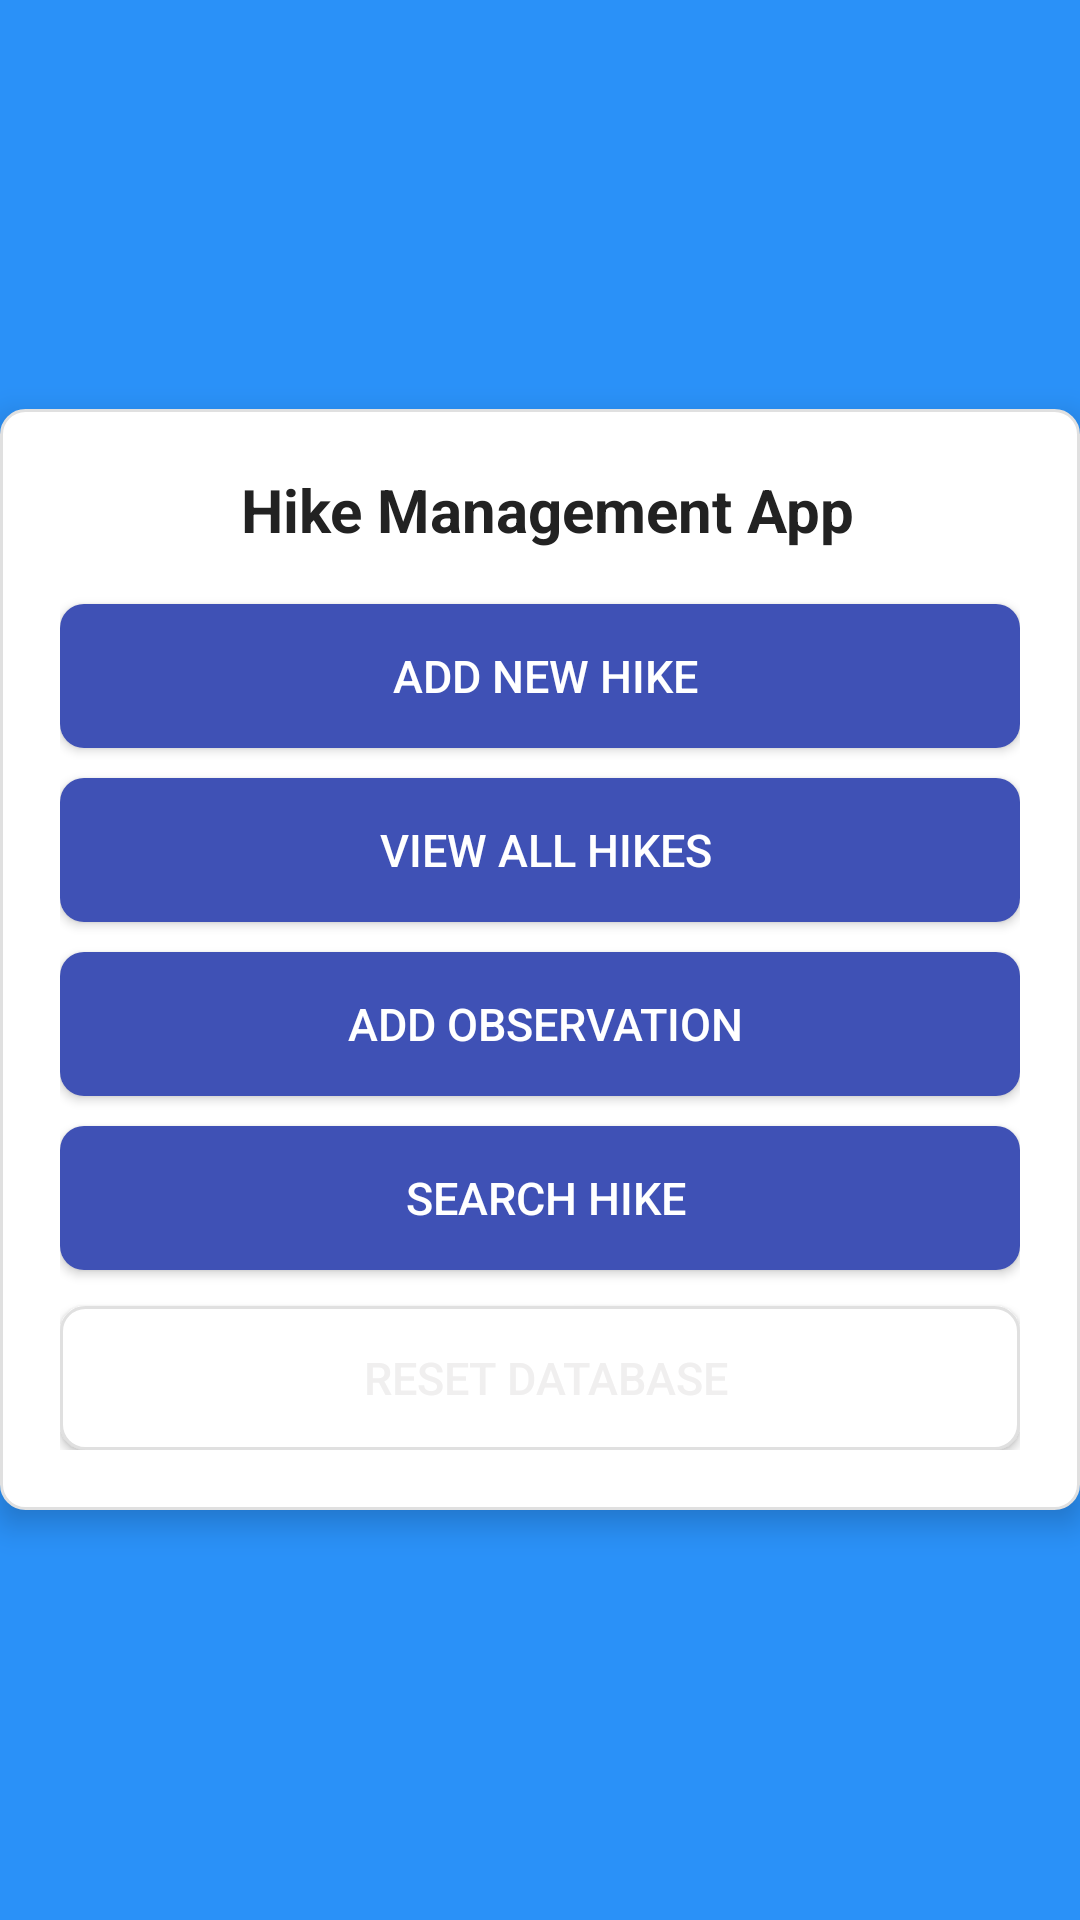

This screen was rendered from an Android layout file. Write that file and the resources it references.
<!-- AndroidManifest.xml: application theme Theme.Material3.DayNight.NoActionBar -->
<!-- res/layout/activity_main.xml -->
<FrameLayout xmlns:android="http://schemas.android.com/apk/res/android"
    android:layout_width="match_parent"
    android:layout_height="match_parent"
    android:background="#2A91F8">

    
    <LinearLayout
        android:id="@+id/card"
        android:orientation="vertical"
        android:layout_width="360dp"
        android:layout_height="wrap_content"
        android:layout_gravity="center"
        android:padding="20dp"
        android:background="@drawable/button_bg_outline"
        android:elevation="6dp">

        <TextView
            android:id="@+id/tvTitle"
            android:text="️ Hike Management App"
            android:textSize="20sp"
            android:textStyle="bold"
            android:layout_width="match_parent"
            android:layout_height="wrap_content"
            android:gravity="center"
            android:layout_marginBottom="18dp"
            android:textColor="#222"/>

        <Button
            android:id="@+id/btnAddHike"
            style="@style/HikeButton"
            android:text=" Add New Hike"/>

        <Button
            android:id="@+id/btnViewHikes"
            style="@style/HikeButton"
            android:text=" View All Hikes"
            android:layout_marginTop="10dp"/>

        <Button
            android:id="@+id/btnAddObservation"
            style="@style/HikeButton"
            android:text=" Add Observation"
            android:layout_marginTop="10dp"/>

        <Button
            android:id="@+id/btnSearch"
            style="@style/HikeButton"
            android:text=" Search Hike"
            android:layout_marginTop="10dp"/>

        <Button
            android:id="@+id/btnReset"
            style="@style/HikeButton"
            android:text=" Reset Database"
            android:layout_marginTop="12dp"
            android:textColor="#F0EFEF"
            android:background="@drawable/button_bg_outline"/>

    </LinearLayout>
</FrameLayout>
<!-- resources referenced by this layout -->
<resources>
  <!-- drawable button_bg_outline (drawable) -->
  <selector xmlns:android="http://schemas.android.com/apk/res/android">
      <item android:state_pressed="true">
          <shape android:shape="rectangle">
              <solid android:color="#FFEBEE"/>
              <corners android:radius="8dp"/>
              <stroke android:width="1dp" android:color="#B00020"/>
          </shape>
      </item>
      <item>
          <shape android:shape="rectangle">
              <solid android:color="#FFFFFF"/>
              <corners android:radius="8dp"/>
              <stroke android:width="1dp" android:color="#E0E0E0"/>
          </shape>
      </item>
  </selector>
  <style name="HikeButton">
          <item name="android:layout_width">match_parent</item>
          <item name="android:layout_height">48dp</item>
          <item name="android:background">@drawable/button_bg</item>
          <item name="android:textColor">#FFFFFF</item>
          <item name="android:textSize">15sp</item>
          <item name="android:paddingLeft">12dp</item>
          <item name="android:paddingRight">12dp</item>
      </style>
  <!-- drawable button_bg (drawable) -->
  <selector xmlns:android="http://schemas.android.com/apk/res/android">
      <item android:state_pressed="true">
          <shape android:shape="rectangle">
              <solid android:color="#2E7DFF"/>
              <corners android:radius="8dp"/>
          </shape>
      </item>
      <item>
          <shape android:shape="rectangle">
              <solid android:color="#3F51B5"/>
              <corners android:radius="8dp"/>
          </shape>
      </item>
  </selector>
</resources>
